Labelled photos from "combined_data", an image-classification folder in CalvinTChi/CS280_Project. The possible labels are: cancer, not cancer.

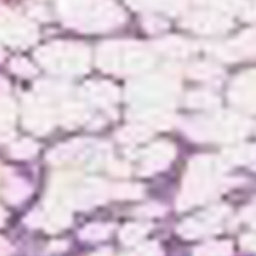
Label: not cancer

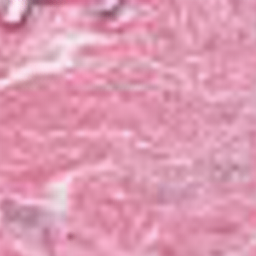
Label: cancer

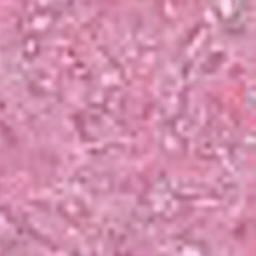
Label: cancer

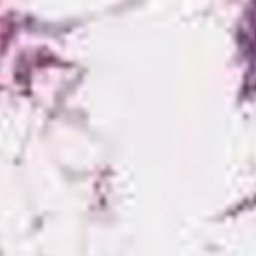
Label: cancer

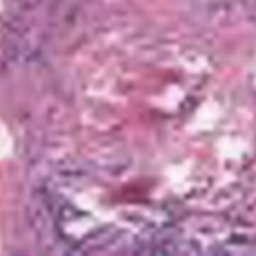
Label: not cancer

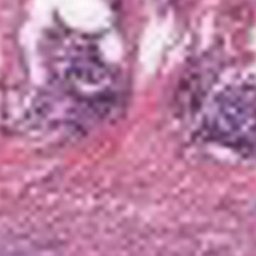
Label: not cancer
